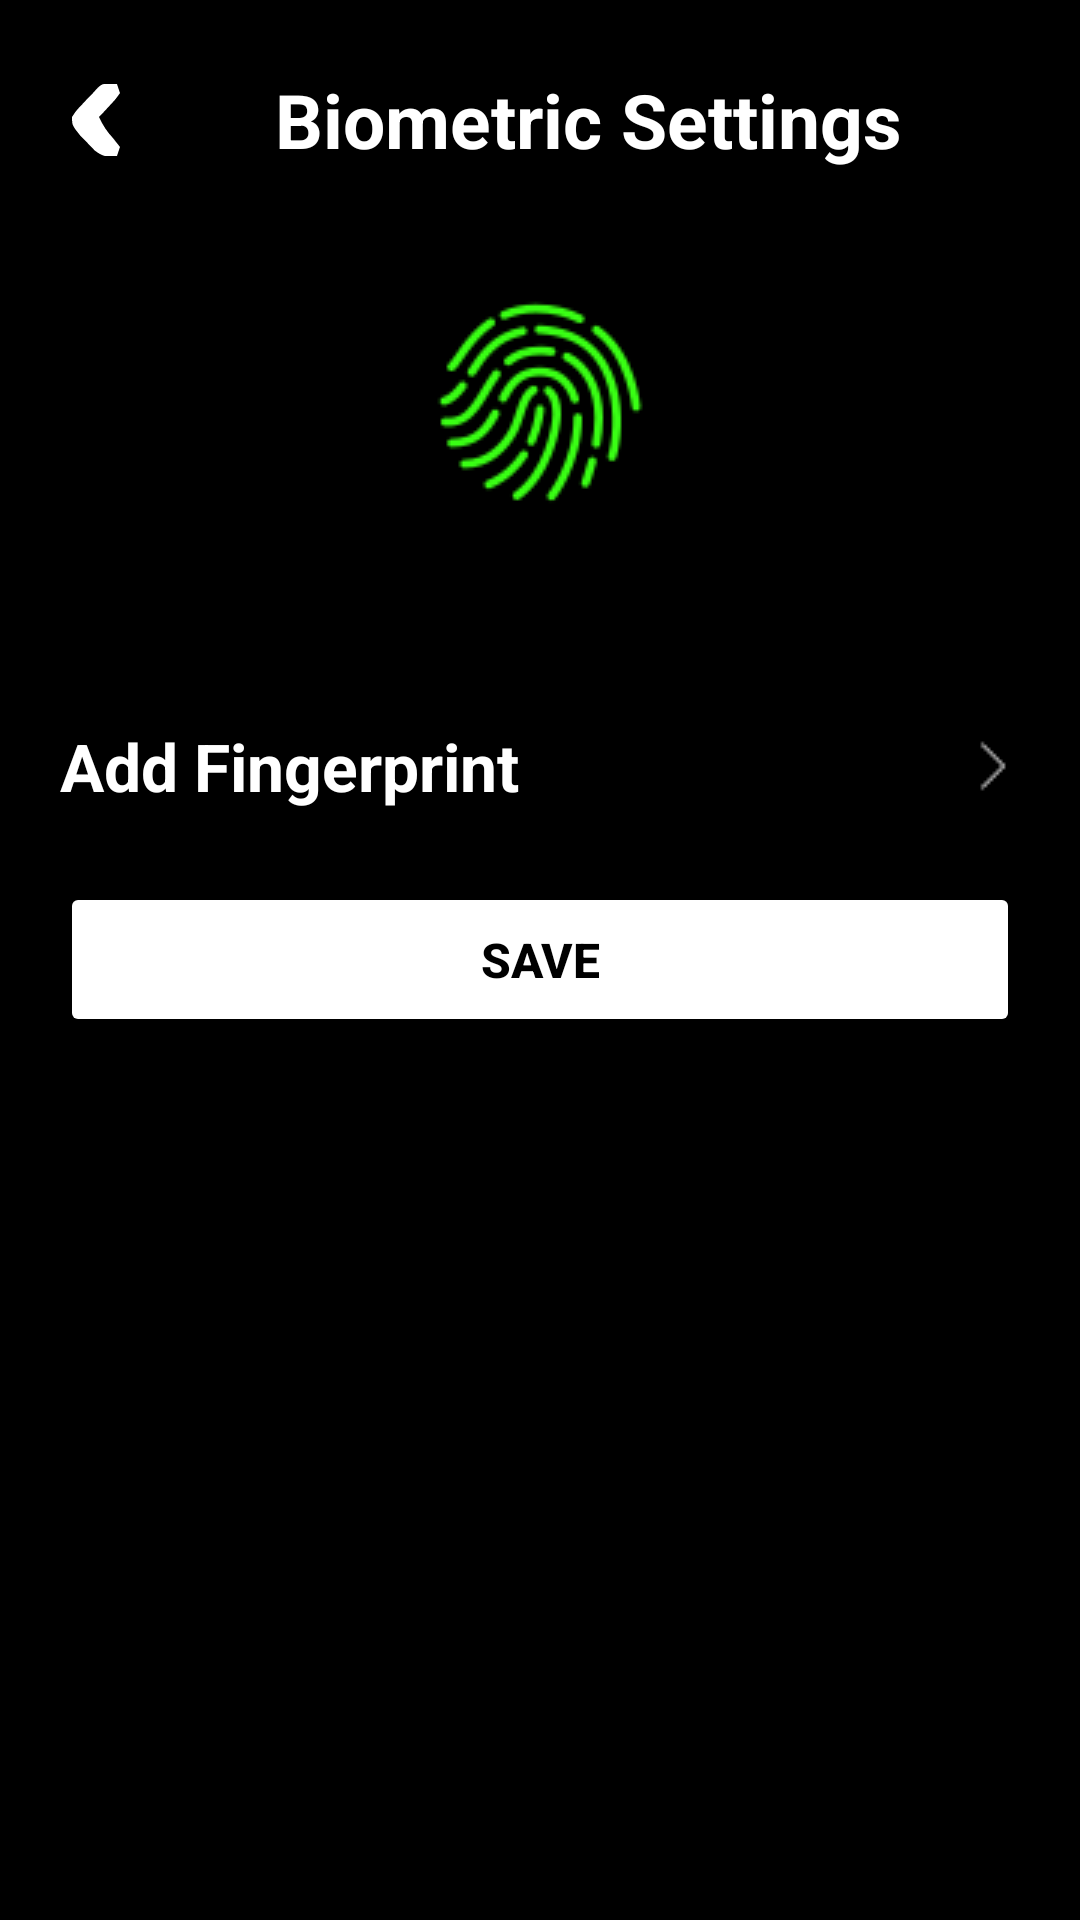

Write the Android layout XML for this screen, with the resource values it uses.
<!-- AndroidManifest.xml: application theme Theme.SafeSenderApp -->
<!-- res/layout/activity_biometric_security.xml -->
<?xml version="1.0" encoding="utf-8"?>
<androidx.constraintlayout.widget.ConstraintLayout xmlns:android="http://schemas.android.com/apk/res/android"
    xmlns:app="http://schemas.android.com/apk/res-auto"
    xmlns:tools="http://schemas.android.com/tools"
    android:id="@+id/main"
    android:layout_width="match_parent"
    android:layout_height="match_parent"
    tools:context=".BiometricSecurity"
    android:background="@color/black">
    <RelativeLayout
        android:layout_margin="10dp"
        android:padding="10dp"
        android:layout_width="match_parent"
        android:layout_height="match_parent">
        <ImageView
            android:id="@+id/back"
            android:layout_width="wrap_content"
            android:layout_height="wrap_content"
            android:src="@drawable/back"
            android:layout_marginEnd="8dp"
            android:layout_marginTop="8dp"/>
        <TextView
            android:id="@+id/text"
            android:layout_width="match_parent"
            android:layout_height="wrap_content"
            android:layout_toEndOf="@+id/back"
            android:text="Biometric Settings"
            android:textSize="25sp"
            android:textStyle="bold"
            android:textColor="@color/white"
            android:layout_alignParentTop="true"
            android:gravity="center"
            android:layout_marginTop="3dp"
            android:layout_marginBottom="15dp"/>
        <ImageView
            android:id="@+id/finger_print"
            android:layout_width="wrap_content"
            android:layout_height="wrap_content"
            android:layout_below="@id/text"
            android:src="@drawable/login_finger"
            android:layout_centerHorizontal="true"
            android:layout_marginTop="15dp"
            android:background="@drawable/stroke"
            android:padding="12dp"
            android:layout_marginBottom="50dp"/>
        <RelativeLayout
            android:id="@+id/finger"
            android:layout_width="wrap_content"
            android:layout_height="wrap_content"
            android:layout_below="@+id/finger_print">
            <TextView

                android:layout_width="match_parent"
                android:layout_height="wrap_content"
                android:text="Add Fingerprint"
                app:drawableEndCompat="@drawable/right_arrow"
                android:textSize="22sp"
                android:textStyle="bold"
                android:textColor="@color/white"
                android:layout_marginTop="10dp"
                android:layout_marginBottom="15dp"/>

        </RelativeLayout>
        <Button
            android:id="@+id/save"
            android:layout_width="match_parent"
            android:layout_height="wrap_content"
            android:layout_centerInParent="true"
            android:text="Save"
            android:textSize="16sp"
            android:padding="15dp"
            android:textStyle="bold"
            android:textColor="@color/black"
            android:backgroundTint="@color/NeonGreen"/>
    </RelativeLayout>

</androidx.constraintlayout.widget.ConstraintLayout>
<!-- resources referenced by this layout -->
<resources>
  <color name="black">#FF000000</color>
  <color name="white">#FFFFFFFF</color>
  <!-- drawable back: png bitmap (drawable, 438 bytes) -->
  <!-- drawable login_finger: png bitmap (drawable, 3554 bytes) -->
  <!-- drawable right_arrow: png bitmap (drawable, 148 bytes) -->
  <!-- drawable stroke (drawable) -->
  <shape xmlns:android="http://schemas.android.com/apk/res/android">
  
  
      <solid
          android:color="@color/black"
          />
      <stroke
          android:width="3dp"
          android:color="@color/NeonGreen"
  
          />
      <corners
          android:radius="15dp"/>
  
  
  </shape>
  <style name="Theme.SafeSenderApp" parent="Base.Theme.SafeSenderApp" />
  <style name="Base.Theme.SafeSenderApp" parent="Theme.Material3.DayNight.NoActionBar">
          
          
          <item name="android:windowTranslucentStatus">true</item>
          <item name="android:windowDrawsSystemBarBackgrounds">true</item>
          <item name="android:statusBarColor">@android:color/transparent</item>
      </style>
</resources>
